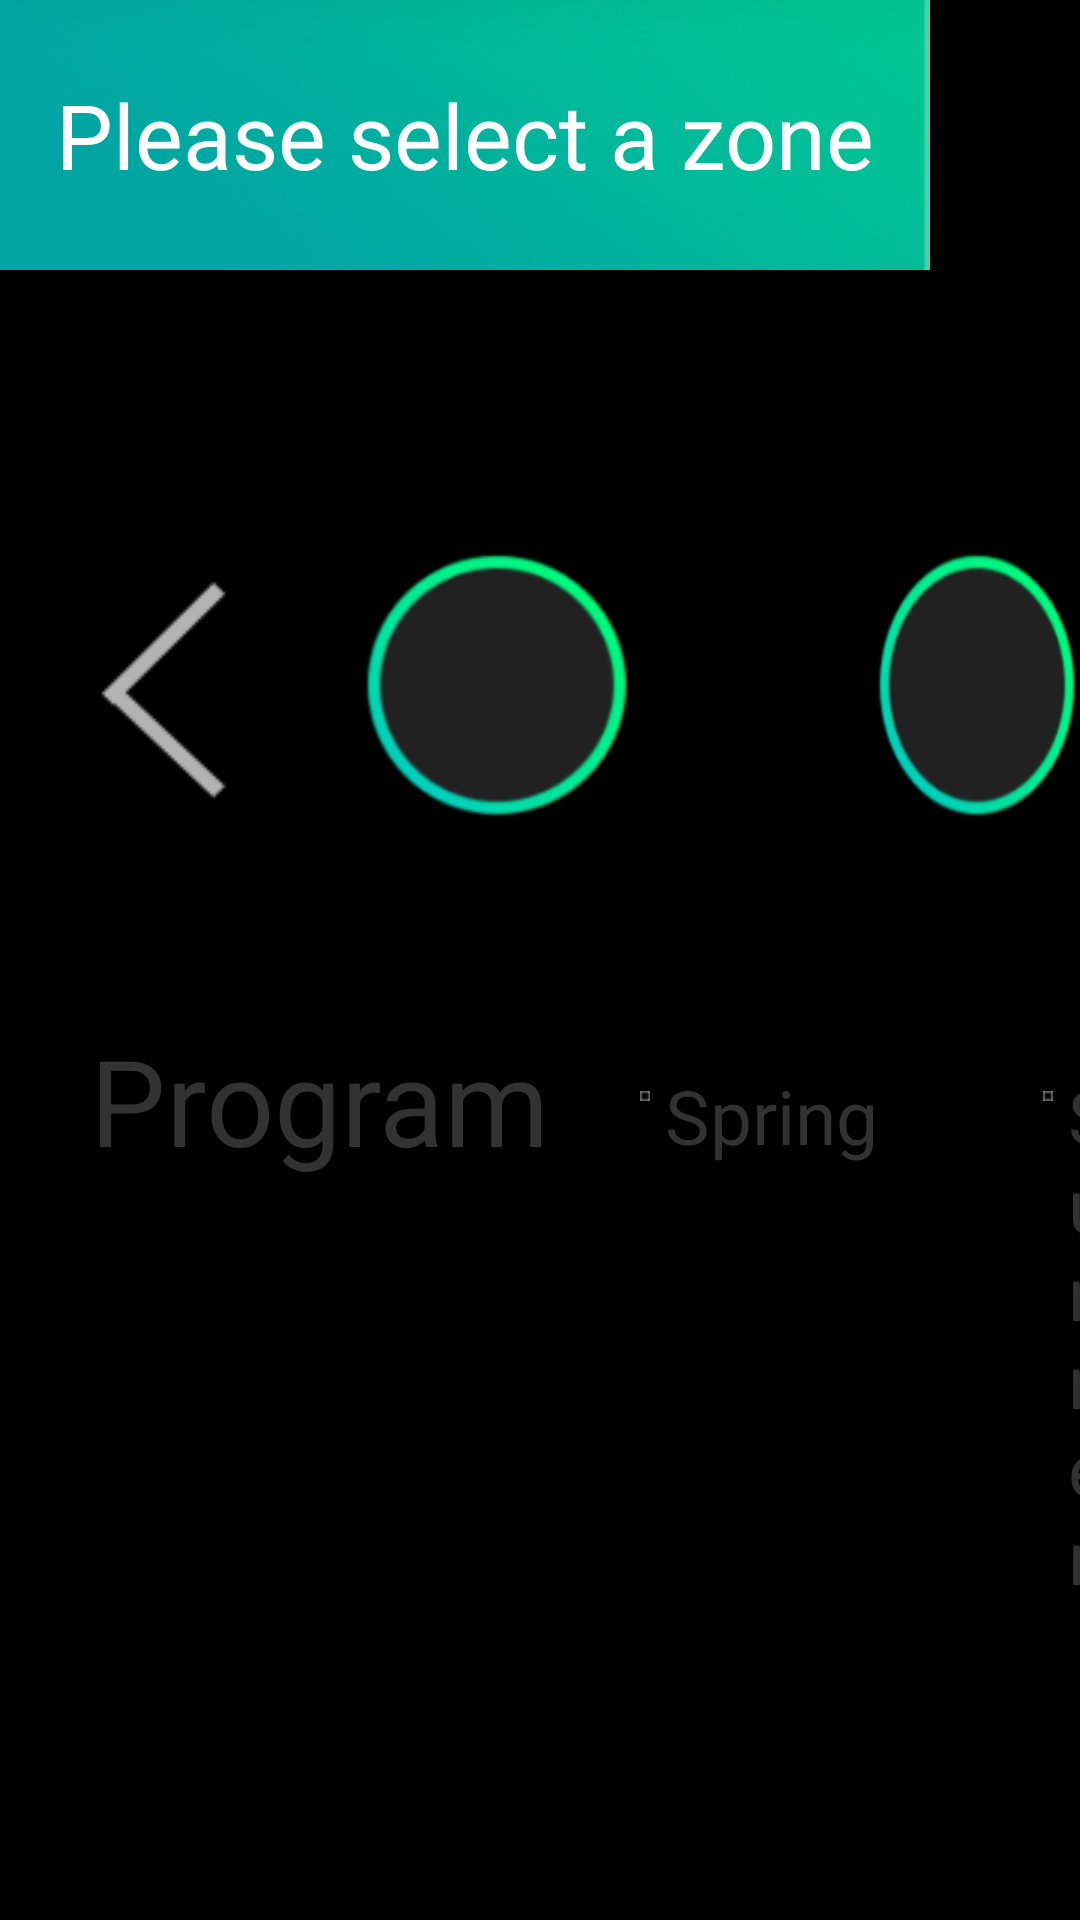

Produce the Android XML layout that renders to this screen, including the resource entries it uses.
<!-- AndroidManifest.xml: application theme AppTheme -->
<!-- res/layout/activity_schedule.xml -->
<?xml version="1.0" encoding="utf-8"?>
<RelativeLayout xmlns:android="http://schemas.android.com/apk/res/android"
    android:layout_width="match_parent"
    android:layout_height="match_parent" >

    <TextView
        android:id="@+id/guid"
        android:layout_width="310dp"
        android:layout_height="90dp"
        android:background="@drawable/text_background"
        android:gravity="center"
        android:text="Please select a zone"
        android:textColor="@color/white"
        android:textSize="30dp" />

    <LinearLayout
        android:id="@+id/select_zones"
        android:layout_width="wrap_content"
        android:layout_height="wrap_content"
        android:layout_marginTop="160dp"
        android:orientation="horizontal" >

        <TextView
            android:id="@+id/left_btn"
            android:layout_width="60dp"
            android:layout_height="140dp"
            android:layout_marginLeft="25dp"
            android:background="@drawable/left_page"
            android:gravity="center" />

        

            <TextView
                android:id="@+id/zones1"
                android:layout_width="wrap_content"
                android:layout_height="wrap_content"
                android:background="@drawable/round1"
                android:gravity="center"
                android:textColor="@color/white"
                android:layout_marginLeft="35dp"
                android:textSize="20dp" />

            <TextView
                android:id="@+id/zones2"
                android:layout_width="wrap_content"
                android:layout_height="wrap_content"
                android:background="@drawable/round1"
                 android:layout_marginLeft="80dp"
                android:gravity="center"
                android:textColor="@color/white"
               
                android:textSize="20dp" />

            <TextView
                android:id="@+id/zones3"
                android:layout_width="wrap_content"
                android:layout_height="wrap_content"
                android:background="@drawable/round1"
                android:layout_marginLeft="80dp"
                android:gravity="center"
                android:textColor="@color/white"
                android:textSize="20dp" />

            <TextView
                android:id="@+id/zones4"
                android:layout_width="wrap_content"
                android:layout_height="wrap_content"
                android:background="@drawable/round1"
                android:layout_marginLeft="80dp"
                android:gravity="center"
                android:textColor="@color/white"
                android:textSize="20dp" />
      

        <TextView
            android:id="@+id/right_btn"
            android:layout_width="60dp"
            android:layout_height="140dp"
         android:layout_marginLeft="35dp"
            
            android:background="@drawable/right_page"
            android:gravity="center" />
    </LinearLayout>

    <LinearLayout
        android:layout_width="wrap_content"
        android:layout_height="wrap_content"
        android:layout_below="@id/select_zones"
        android:layout_marginTop="40dp"
        android:orientation="horizontal" >

        <TextView
            android:layout_width="wrap_content"
            android:layout_height="wrap_content"
            android:layout_marginLeft="30dp"
            android:text="Program"
            android:textSize="40dp" />

        <LinearLayout
            android:layout_width="wrap_content"
            android:layout_height="wrap_content"
            android:layout_marginLeft="30dp"
            android:orientation="horizontal" >

            <CheckBox
                android:id="@+id/spring"
                android:layout_width="wrap_content"
                android:layout_height="wrap_content"
                android:layout_marginTop="5dp"
                android:button="@xml/checkbox_program" />

            <TextView
                android:layout_width="wrap_content"
                android:layout_height="wrap_content"
                android:layout_marginLeft="5dp"
                android:layout_marginTop="15dp"
                android:text="Spring"
                android:textSize="25sp" />
        </LinearLayout>

        <LinearLayout
            android:layout_width="wrap_content"
            android:layout_height="wrap_content"
            android:layout_marginLeft="55dp"
            android:orientation="horizontal" >

            <CheckBox
                android:id="@+id/summer"
                android:layout_width="wrap_content"
                android:layout_height="wrap_content"
                android:layout_marginTop="5dp"
                android:button="@xml/checkbox_program" />

            <TextView
                android:layout_width="wrap_content"
                android:layout_height="wrap_content"
                android:layout_marginLeft="5dp"
                android:layout_marginTop="15dp"
                android:text="Summer"
                android:textSize="25sp" />
        </LinearLayout>

        <LinearLayout
            android:layout_width="wrap_content"
            android:layout_height="wrap_content"
            android:layout_marginLeft="55dp"
            android:orientation="horizontal" >

            <CheckBox
                android:id="@+id/Fall"
                android:layout_width="wrap_content"
                android:layout_height="wrap_content"
                android:layout_marginTop="5dp"
                android:button="@xml/checkbox_program" />

            <TextView
                android:layout_width="wrap_content"
                android:layout_height="wrap_content"
                android:layout_marginLeft="5dp"
                android:layout_marginTop="15dp"
                android:text="Fall"
                android:textSize="25dp" />
        </LinearLayout>

        <LinearLayout
            android:layout_width="wrap_content"
            android:layout_height="wrap_content"
            android:layout_marginLeft="55dp"
            android:orientation="horizontal" >

            <CheckBox
                android:id="@+id/winter"
                android:layout_width="wrap_content"
                android:layout_height="wrap_content"
                android:layout_marginTop="5dp"
                android:button="@xml/checkbox_program" />

            <TextView
                android:layout_width="wrap_content"
                android:layout_height="wrap_content"
                android:layout_marginLeft="5dp"
                android:layout_marginTop="12dp"
                android:text="Winter"
                android:textSize="25dp" />
        </LinearLayout>
    </LinearLayout>

</RelativeLayout>
<!-- resources referenced by this layout -->
<resources>
  <color name="white">#ffffff</color>
  <!-- drawable left_page: png bitmap (drawable, 5025 bytes) -->
  <!-- drawable right_page: png bitmap (drawable, 5030 bytes) -->
  <!-- drawable round1: png bitmap (drawable, 12424 bytes) -->
  <!-- drawable text_background: png bitmap (drawable-hdpi, 23572 bytes) -->
  <style name="AppTheme" parent="AppBaseTheme">
          
          <item name="android:windowBackground">@android:color/black</item>
      </style>
  <style name="AppBaseTheme" parent="android:Theme.Light">
          
      </style>
</resources>
